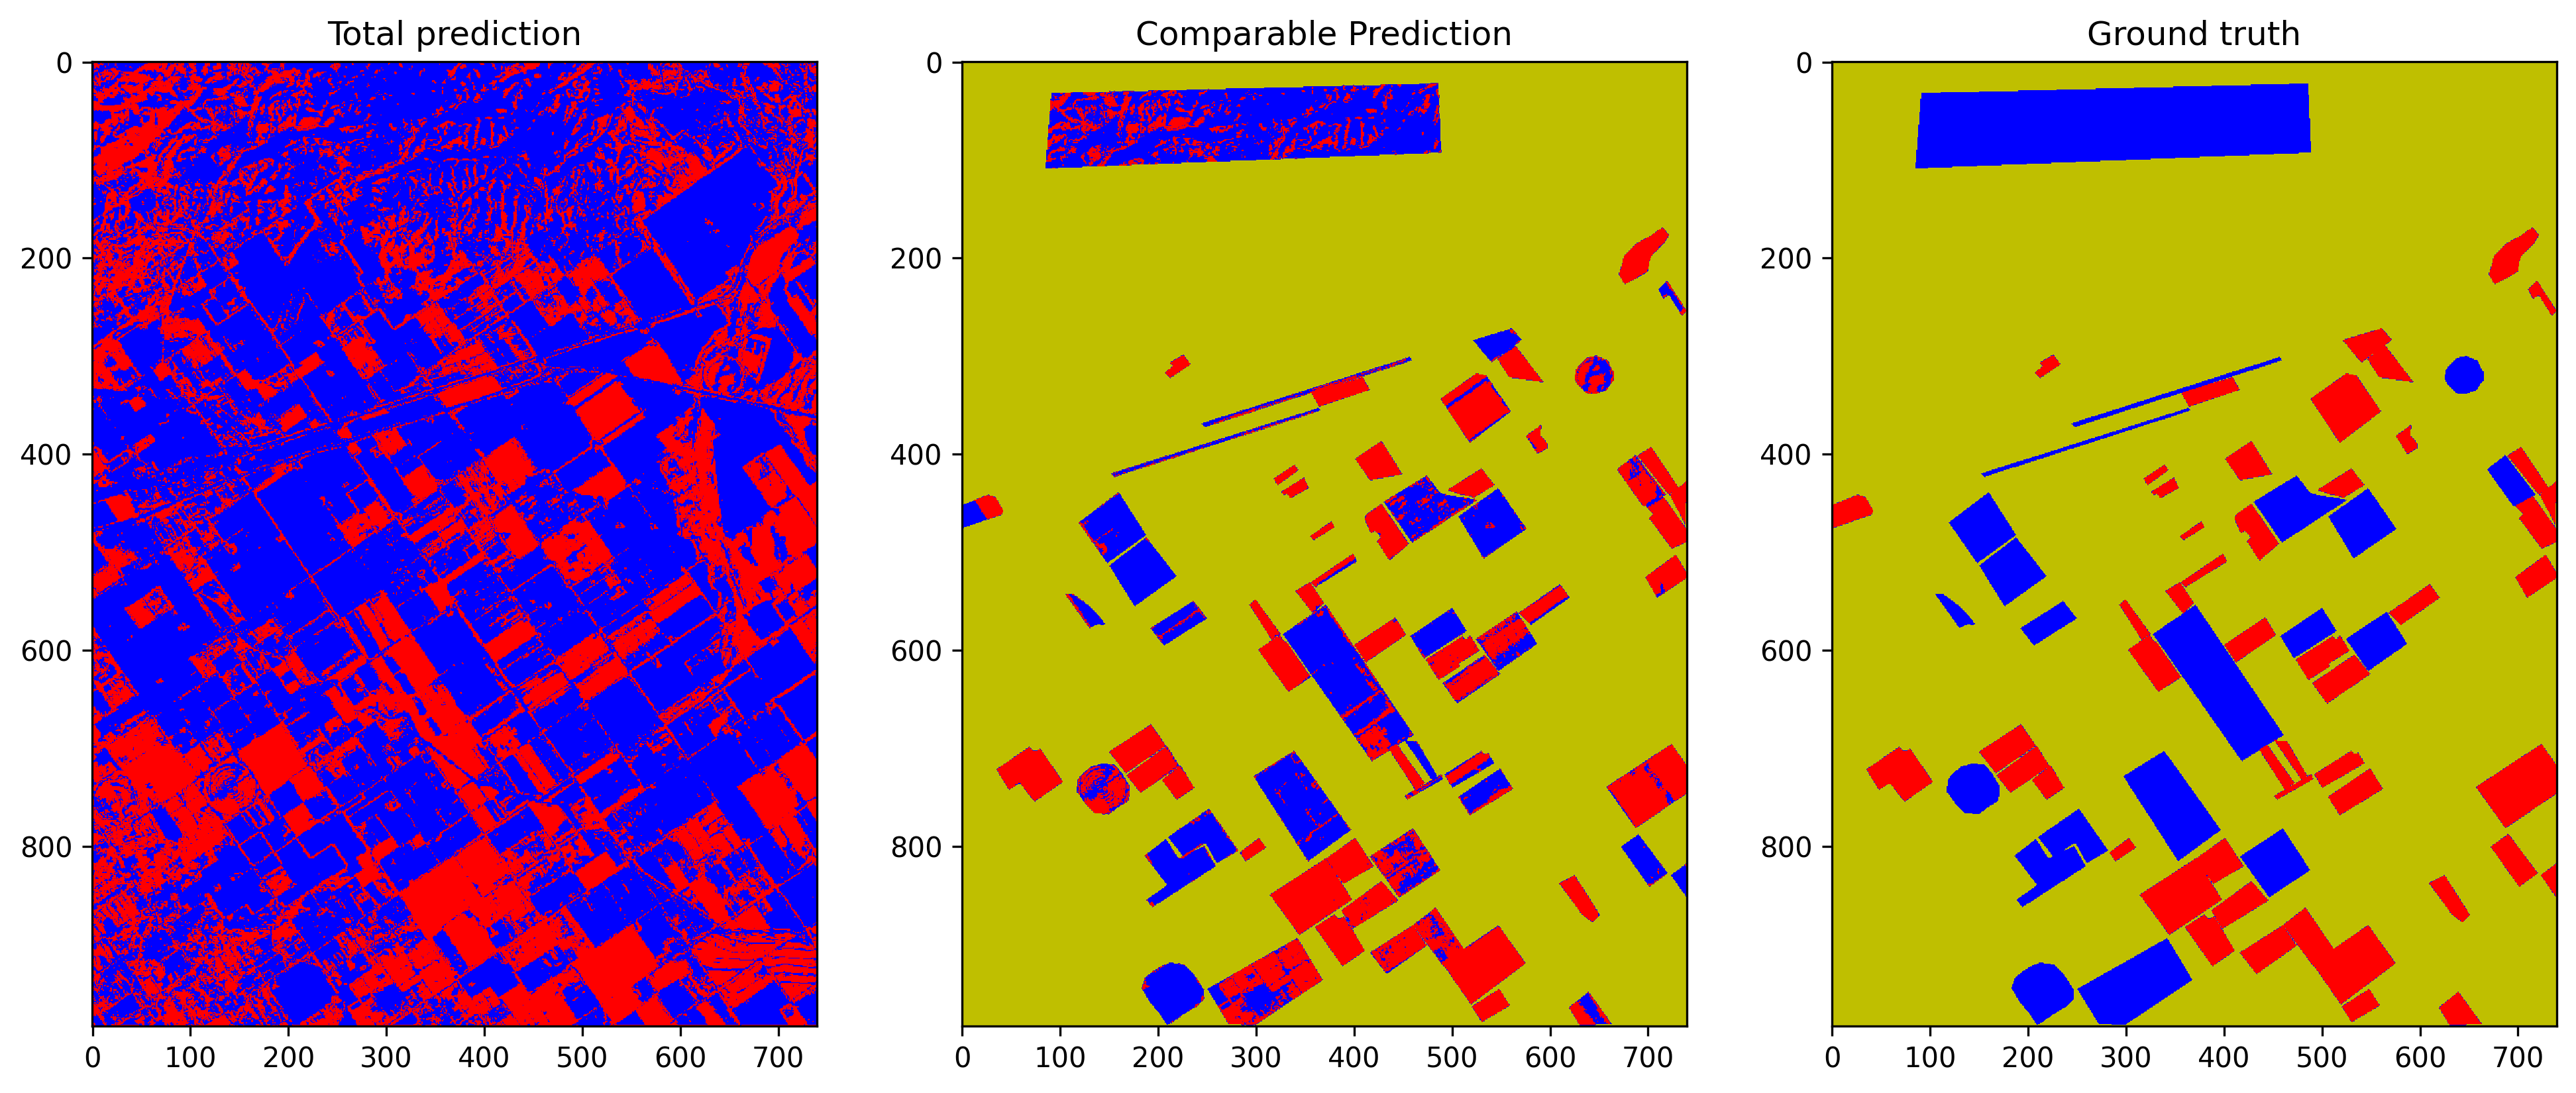

Data behind this chart, as committed beside it:
total_examples, overall_accuracy, false_positives_num, false_negatives_num, true_negatives_num, true_positives_num, threshold
728160, 0.8048, 18280, 7590, 62138, 44544, 0.7092
728160, 0.8308, 15321, 7101, 65097, 45033, 0.7092
